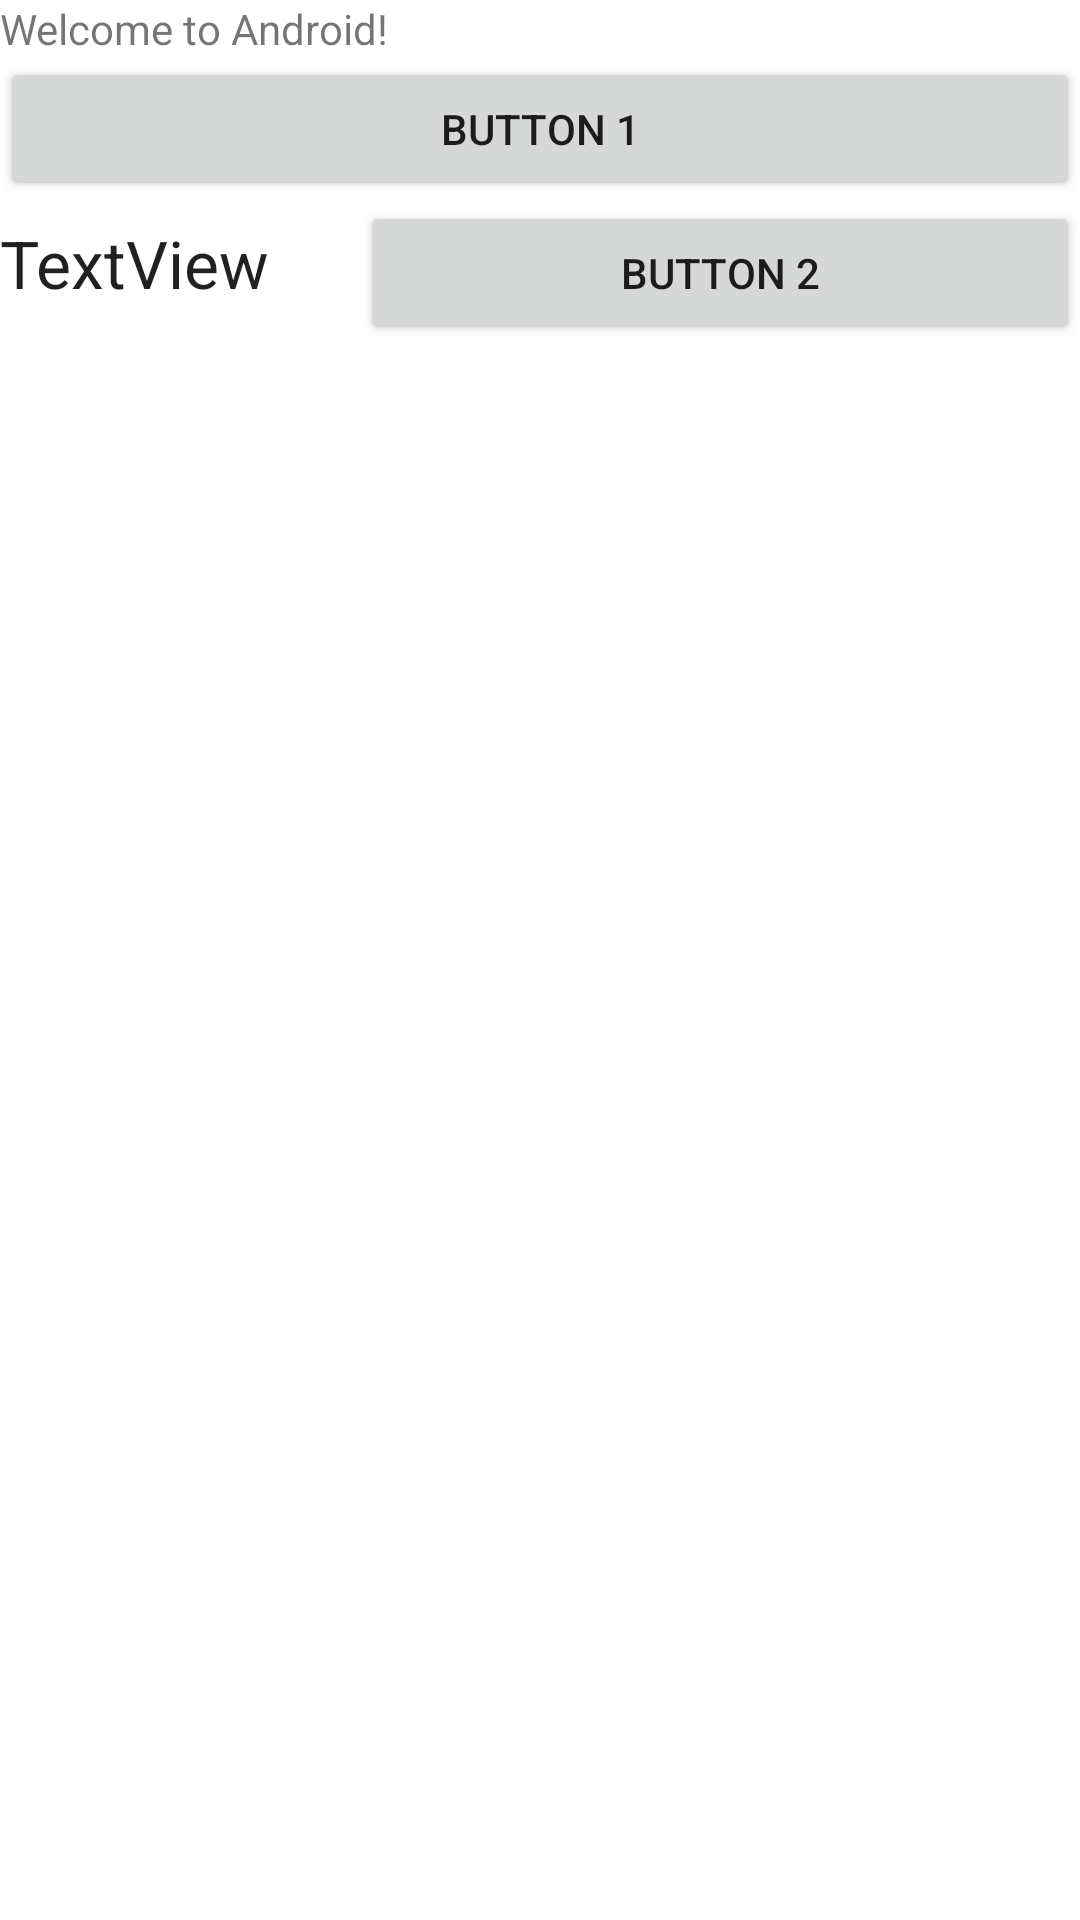

This screen was rendered from an Android layout file. Write that file and the resources it references.
<!-- AndroidManifest.xml: application theme Theme.L02Activity4 -->
<!-- res/layout/activity_main.xml -->
<?xml version="1.0" encoding="utf-8"?>
<LinearLayout xmlns:android="http://schemas.android.com/apk/res/android"
    android:layout_width="match_parent"
    android:layout_height="match_parent"
    android:orientation="vertical">
    <TextView
        android:id="@+id/textView"
        android:layout_width="wrap_content"
        android:layout_height="wrap_content"
        android:text="Welcome to Android!" />
    <Button
        android:id="@+id/button"
        android:layout_width="match_parent"
        android:layout_height="wrap_content"
        android:text="Button 1" />
    <LinearLayout
        android:layout_width="match_parent"
        android:layout_height="match_parent"
        android:orientation="horizontal">
        <TextView
            android:id="@+id/textView2"
            android:layout_width="0dp"
            android:layout_height="wrap_content"
            android:layout_weight="1"
            android:text="TextView"
            android:textAppearance="@android:style/TextAppearance.Large" />
        <Button
            android:id="@+id/button2"
            android:layout_width="0dp"
            android:layout_height="wrap_content"
            android:layout_weight="2"
            android:text="Button 2" />
    </LinearLayout>
</LinearLayout>
<!-- resources referenced by this layout -->
<resources>
  <style name="Theme.L02Activity4" parent="Theme.MaterialComponents.DayNight.DarkActionBar">
          
          <item name="colorPrimary">@color/purple_500</item>
          <item name="colorPrimaryVariant">@color/purple_700</item>
          <item name="colorOnPrimary">@color/white</item>
          
          <item name="colorSecondary">@color/teal_200</item>
          <item name="colorSecondaryVariant">@color/teal_700</item>
          <item name="colorOnSecondary">@color/black</item>
          
          <item name="android:statusBarColor" tools:targetApi="l">?attr/colorPrimaryVariant</item>
          
      </style>
  <!-- not gathered from this repository: default colours our renderer supplied (Android Studio template values) -->
  <color name="purple_500">#FF6200EE</color>
  <color name="purple_700">#FF3700B3</color>
  <color name="teal_200">#FF03DAC5</color>
  <color name="teal_700">#FF018786</color>
  <color name="black">#FF000000</color>
  <color name="white">#FFFFFFFF</color>
</resources>
